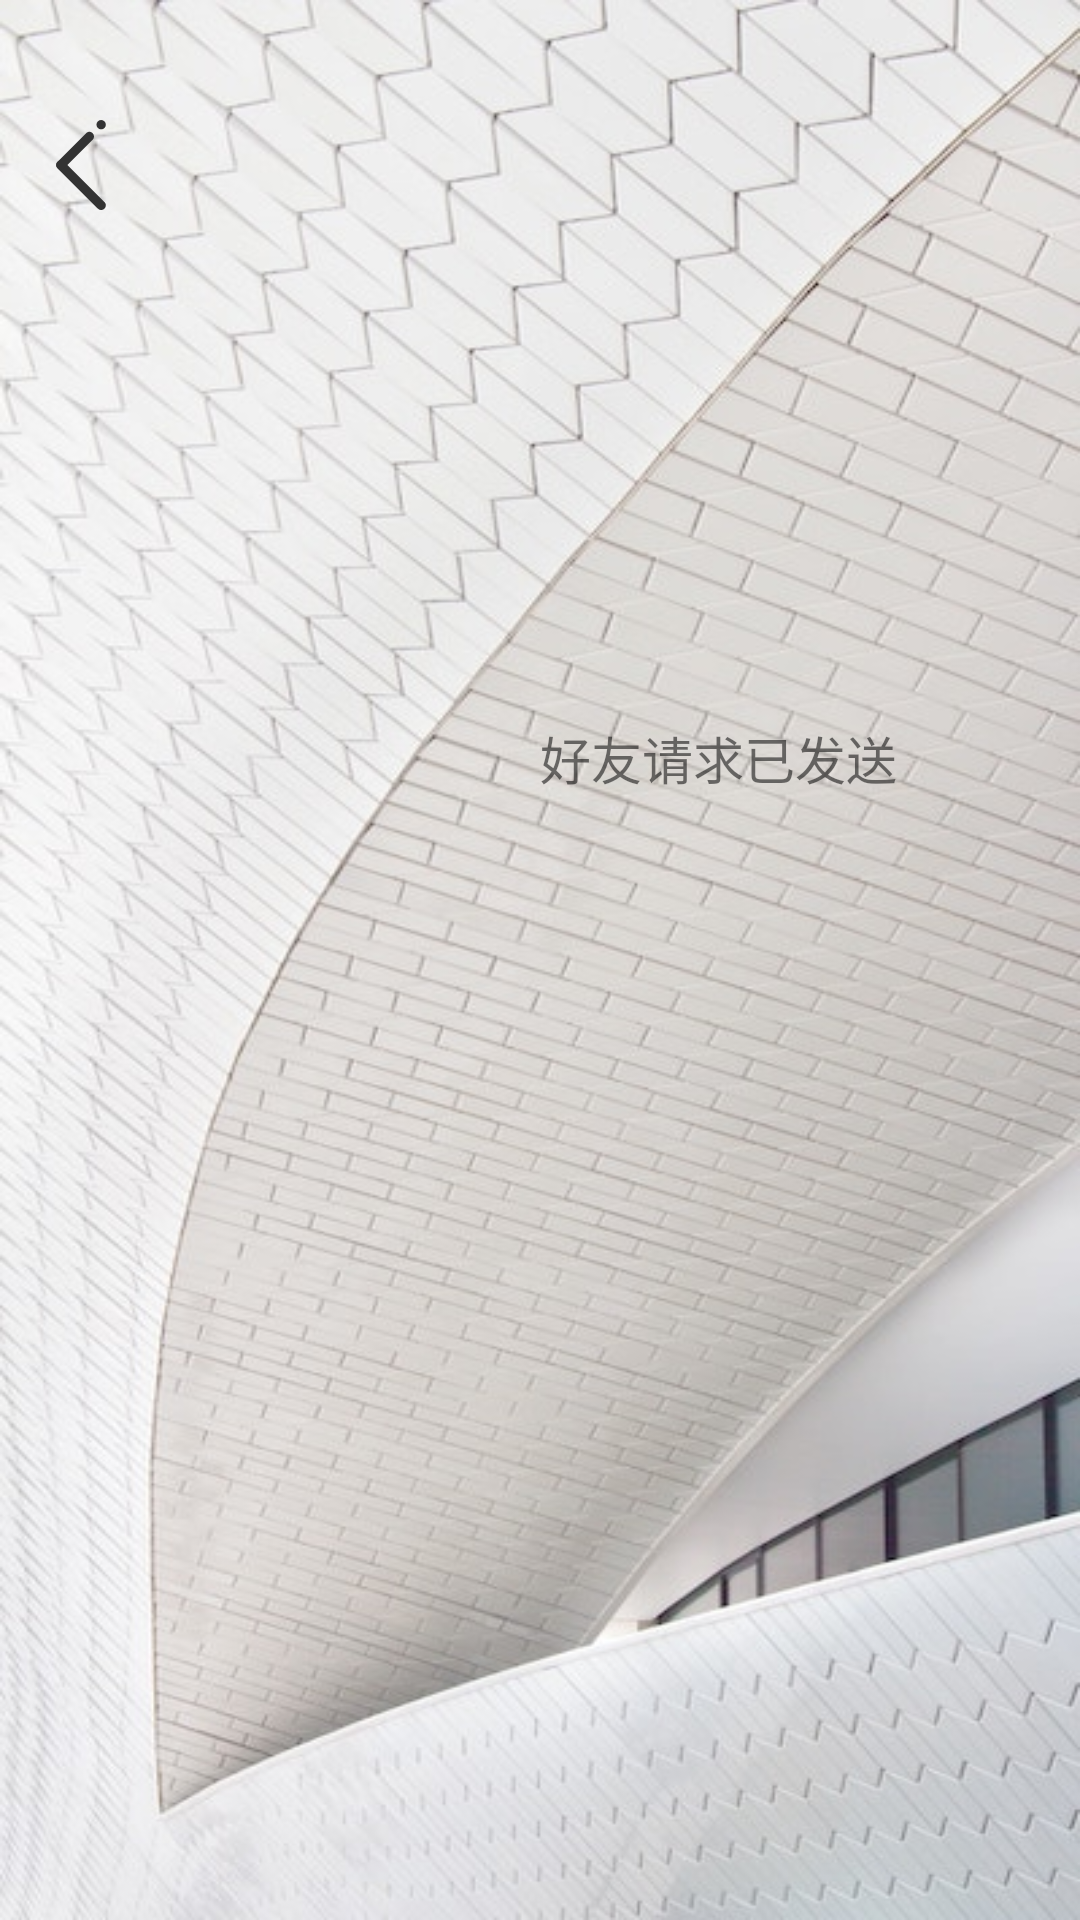

This screen was rendered from an Android layout file. Write that file and the resources it references.
<!-- AndroidManifest.xml: application theme AppTheme -->
<!-- res/layout/activity_add_suc.xml -->
<?xml version="1.0" encoding="utf-8"?>
<LinearLayout xmlns:android="http://schemas.android.com/apk/res/android"
    xmlns:tools="http://schemas.android.com/tools"
    android:layout_width="match_parent"
    android:layout_height="match_parent"
    android:orientation = "vertical"
    android:background="@drawable/beijing2"
    tools:context=".ending">
    <LinearLayout
        android:layout_width="match_parent"
        android:layout_height="wrap_content"
        android:gravity="left"
        android:orientation="horizontal">
        <ImageButton
            android:id="@+id/sucback"
            android:layout_width="wrap_content"
            android:layout_height="wrap_content"
            android:layout_marginTop="40dp"
            android:layout_marginLeft="12dp"
            android:background="@drawable/vector_drawable_backall"/>
    </LinearLayout>
    <LinearLayout xmlns:android="http://schemas.android.com/apk/res/android"
        xmlns:tools="http://schemas.android.com/tools"
        android:layout_width="wrap_content"
        android:layout_height="wrap_content"
        android:orientation = "horizontal"
        tools:context=".ending">
        <ImageView
            android:id="@+id/ok"
            android:layout_width="100dp"
            android:layout_height="100dp"
            android:layout_marginTop="120dp"
            android:layout_marginLeft="60dp"
            android:src="@drawable/ok" />
        <TextView
            android:id="@+id/tofriend"
            android:layout_width="wrap_content"
            android:layout_height="wrap_content"
            android:layout_marginTop="170dp"
            android:layout_marginLeft="20dp"
            android:textSize="17dp"
            android:text="好友请求已发送" />
    </LinearLayout>

</LinearLayout>
<!-- resources referenced by this layout -->
<resources>
  <!-- drawable beijing2: png bitmap (drawable, 80980 bytes) -->
  <!-- drawable vector_drawable_backall (drawable) -->
  <?xml version="1.0" encoding="utf-8"?>
  <vector xmlns:android="http://schemas.android.com/apk/res/android" android:viewportWidth="1024"
      android:viewportHeight="1024" android:width="30dp" android:height="30dp">
      <path android:fillColor="#333333"
          android:pathData="M778.816901 1008.135211c-20.912676 20.912676-54.805634 20.912676-74.997183 0L245.183099 549.498592c-20.912676-20.912676-20.912676-54.805634 0-74.997184 20.912676-20.912676 54.805634-20.912676 74.997183 0l458.636619 458.63662c20.912676 20.912676 20.912676 54.805634 0 74.997183z" />
      <path android:fillColor="#333333"
          android:pathData="M245.183099 549.498592c-20.912676-20.912676-20.912676-54.805634 0-74.997184l324.507042-324.507042c20.912676-20.912676 54.805634-20.912676 74.997183 0 20.912676 20.912676 20.912676 54.805634 0 74.997183l-324.507042 324.507043c-20.912676 20.912676-54.084507 20.912676-74.997183 0z" />
      <path android:fillColor="#333333"
          android:pathData="M687.95493 53.36338a53.36338 53.36338 0 1 0 106.72676 0 53.36338 53.36338 0 1 0-106.72676 0Z" />
  </vector>
  <style name="AppTheme" parent="Theme.AppCompat.Light.NoActionBar">
          
          <item name="colorPrimary">@color/colorPrimary</item>
          <item name="colorPrimaryDark">@color/colorPrimaryDark</item>
          <item name="colorAccent">@color/colorAccent</item>
      </style>
  <color name="colorPrimary">#00aab1</color>
  <color name="colorPrimaryDark">#3c96ff</color>
  <color name="colorAccent">#47f7e2</color>
</resources>
